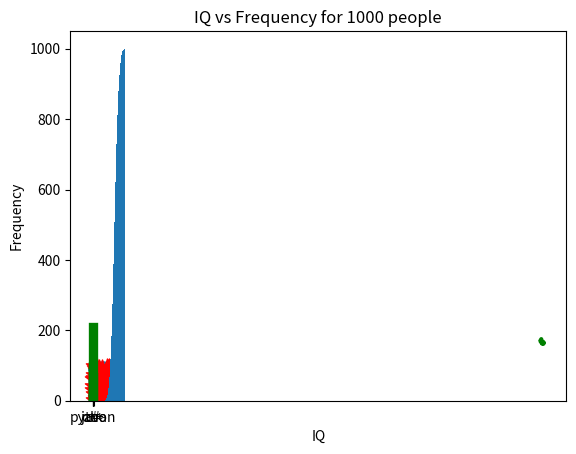

This figure's Python source:
import numpy as np
import matplotlib.pyplot as plt
import random

import numpy as np
import matplotlib.pyplot as plt
import random

x_data = np.random.random(10) * 100
y_data = np.random.random(10) * 100

print(x_data)


import numpy as np
import matplotlib.pyplot as plt
import random

x_data = np.random.random(1000) * 100
y_data = np.random.random(1000) * 100

plt.scatter(x_data, y_data)
plt.show()

# import numpy as np
# import matplotlib.pyplot as plt

x_data = np.random.random(100) * 100
y_data = np.random.random(100) * 100

plt.scatter(x_data, y_data, color = "red", marker = "*", s = 150)
plt.show()

import numpy as np
import matplotlib.pyplot as plt
import random

years = [2006 + x for x in range(16)]
print(years)
weights = [random.randint(160,175) for _ in range(16)]
print(weights)

plt.plot(years, weights, color = "green", lw = 3, linestyle = '--')    # default plot is line
plt.show()

# import numpy as np
import matplotlib.pyplot as plt

languages = ['c#', 'c++', 'c', 'python', 'java']
votes = [100,110, 35, 210, 80]

plt.bar(languages,votes, color = 'purple', align='edge', width=.5, edgecolor= 'green',lw=6)
plt.show()

import numpy as np
import matplotlib.pyplot as plt

intelligence = np.random.normal(100, 15, 1000)

plt.hist(intelligence, histtype='bar', bins = 20, cumulative=True)   # try F12 or right click and select 'Go to definition'
plt.xlabel('IQ')
plt.ylabel('Frequency')
plt.title('IQ vs Frequency for 1000 people')
plt.show()